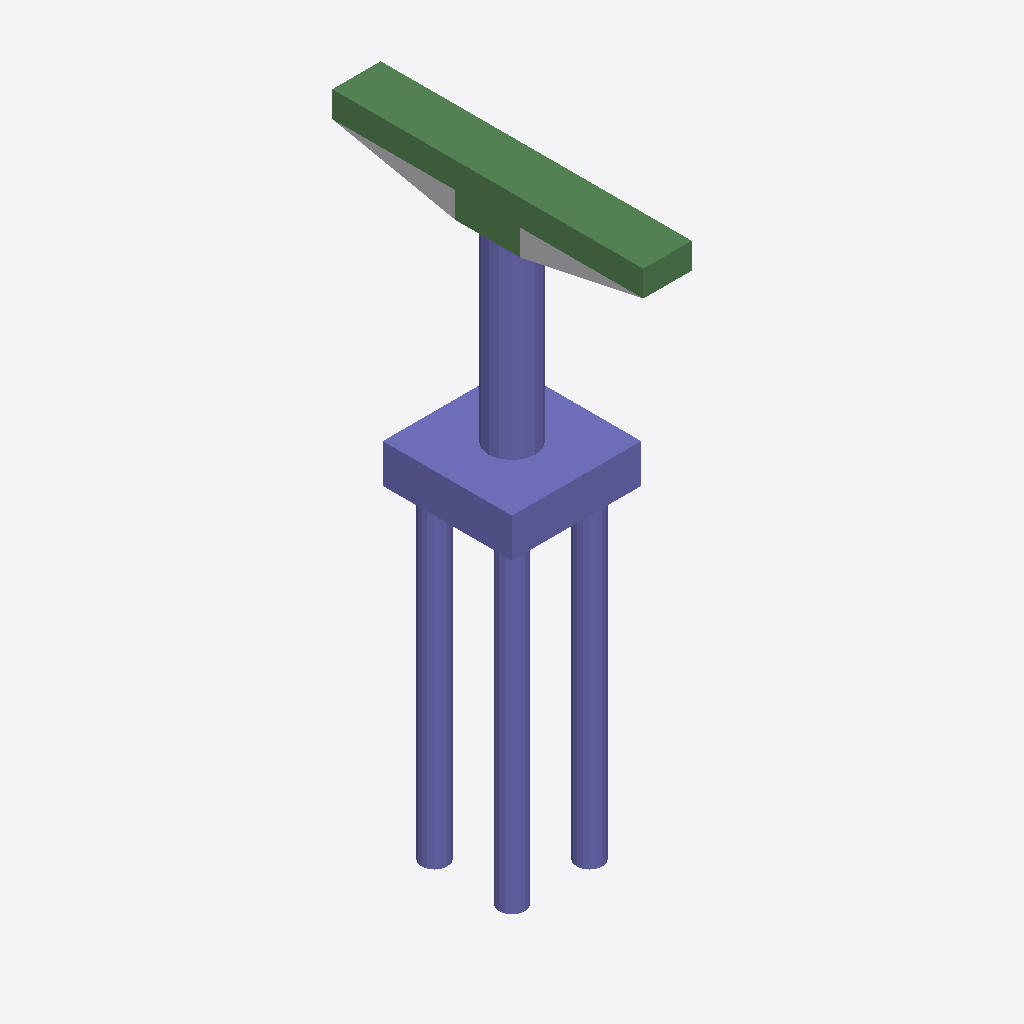
Isometric view of an IFC building model (IFC-SPF (STEP), schema IFC4, length unit foot), seen from the south-west, elements coloured by IFC class: 32 columns (violet), 8 beams (green), 1 other element (light grey).
Extent 4.0 m × 9.6 m × 18.6 m (x, y, z). Storeys (2): L1 at 0.00 m; L2 at 3.66 m. Elements (51): 42 IfcColumn, 8 IfcBeam, 1 IfcBuildingElementProxy.

HEADER;
FILE_DESCRIPTION(('ViewDefinition [ReferenceView_V1.2]','RevitIdentifiers [ContentGUID: 65087480-e565-449f-b8de-9dc1ae495728, VersionGUID: e64bdbd1-f580-4129-86ad-457f1a5b23b8, NumberOfSaves: 0]','CoordinateReference [CoordinateBase: Shared Coordinates]','ExchangeRequirement [Structural]'),'2;1');
FILE_NAME('M_20_3L_NF_P_Sub_updated.ifc','2026-06-12T15:19:42+05:30',(''),(''),'ODA SDAI 25.12','Autodesk - Revit 27.0.20.10 (ENU) - 27.0.20.10','');
FILE_SCHEMA(('IFC4'));
ENDSEC;
DATA;
#27=IFCPROJECT('1b27I0vML4dxZUdS5HjgZO',#6,'Project Number',$,$,'Project Name','Project Status',(#22),#2410);
#41=IFCSITE('1b27I0vML4dxZUdS5HjgZQ',#6,'The site:1246110',$,$,#40,$,$,.ELEMENT.,(42,21,31,401672),(-71,-3,-24,-345703),0.0,$,$);
#31=IFCBUILDING('1b27I0vML4dxZUdS5HjgZP',#6,'Building Name',$,$,#30,$,'Building Name',.ELEMENT.,$,$,#28);
#34=IFCBUILDINGSTOREY('2JF4e6axWHqu3u0C1FZlmi',#6,'L1',$,$,#33,$,'L1',.ELEMENT.,0.0);
#38=IFCBUILDINGSTOREY('1ZGO8hrFCHqw0v0026FpFv',#6,'L2',$,$,#37,$,'L2',.ELEMENT.,12.0);
#903=IFCCOLUMN('3cIzlHzO11AOQjHNyQI209',#6,'Column#61',$,$,#902,#899,'1246129',.NOTDEFINED.);
#363=IFCCOLUMN('3cIzlHzO11AOQjHNyQI20T',#6,'Column#9',$,$,#362,#359,'1246117',.NOTDEFINED.);
#2006=IFCBEAM('3cIzlHzO11AOQjHNyQI21o',#6,'Beam#62',$,$,#2005,#2002,'1246154',.NOTDEFINED.);
#1654=IFCBEAM('3cIzlHzO11AOQjHNyQI21w',#6,'Beam#64',$,$,#1653,#1650,'1246146',.NOTDEFINED.);
#445=IFCBEAM('3cIzlHzO11AOQjHNyQI20V',#6,'Beam#52',$,$,#444,#441,'1246119',.NOTDEFINED.);
#1243=IFCBEAM('3cIzlHzO11AOQjHNyQI201',#6,'Beam#53',$,$,#1242,#1239,'1246137',.NOTDEFINED.);
#76=IFCBUILDINGELEMENTPROXY('3cIzlHzO11AOQjHNyQI27w',#6,'Structural Framing 1:Structural Framing 1:1245762',$,$,#75,#73,'1245762',.NOTDEFINED.);
#1783=IFCBEAM('3cIzlHzO11AOQjHNyQI21z',#6,'Beam#65',$,$,#1782,#1779,'1246149',.NOTDEFINED.);
#175=IFCCOLUMN('3cIzlHzO11AOQjHNyQI20P',#6,'Column#19',$,$,#174,#171,'1246113',.NOTDEFINED.);
#410=IFCCOLUMN('3cIzlHzO11AOQjHNyQI20U',#6,'Column#20',$,$,#409,#406,'1246118',.NOTDEFINED.);
#2229=IFCBEAM('3cIzlHzO11AOQjHNyQI21t',#6,'Beam#63',$,$,#2228,#2225,'1246159',.NOTDEFINED.);
#316=IFCCOLUMN('3cIzlHzO11AOQjHNyQI20S',#6,'Column#40',$,$,#315,#312,'1246116',.NOTDEFINED.);
#727=IFCCOLUMN('3cIzlHzO11AOQjHNyQI20L',#6,'Column#23',$,$,#726,#723,'1246125',.NOTDEFINED.);
#821=IFCCOLUMN('3cIzlHzO11AOQjHNyQI20N',#6,'Column#39',$,$,#820,#817,'1246127',.NOTDEFINED.);
#950=IFCCOLUMN('3cIzlHzO11AOQjHNyQI20A',#6,'Column#31',$,$,#949,#946,'1246130',.NOTDEFINED.);
#1208=IFCCOLUMN('3cIzlHzO11AOQjHNyQI200',#6,'Column#32',$,$,#1207,#1204,'1246136',.NOTDEFINED.);
#1478=IFCCOLUMN('3cIzlHzO11AOQjHNyQI206',#6,'Column#43',$,$,#1477,#1474,'1246142',.NOTDEFINED.);
#1525=IFCCOLUMN('3cIzlHzO11AOQjHNyQI207',#6,'Column#24',$,$,#1524,#1521,'1246143',.NOTDEFINED.);
#1572=IFCCOLUMN('3cIzlHzO11AOQjHNyQI21u',#6,'Column#44',$,$,#1571,#1568,'1246144',.NOTDEFINED.);
#1924=IFCCOLUMN('3cIzlHzO11AOQjHNyQI21m',#6,'Column#47',$,$,#1923,#1920,'1246152',.NOTDEFINED.);
#2100=IFCCOLUMN('3cIzlHzO11AOQjHNyQI21q',#6,'Column#48',$,$,#2099,#2096,'1246156',.NOTDEFINED.);
#222=IFCCOLUMN('3cIzlHzO11AOQjHNyQI20Q',#6,'Column#36',$,$,#221,#218,'1246114',.NOTDEFINED.);
#1337=IFCCOLUMN('3cIzlHzO11AOQjHNyQI203',#6,'Column#35',$,$,#1336,#1333,'1246139',.NOTDEFINED.);
#539=IFCCOLUMN('3cIzlHzO11AOQjHNyQI20H',#6,'Column#28',$,$,#538,#535,'1246121',.NOTDEFINED.);
#2323=IFCCOLUMN('3cIzlHzO11AOQjHNyQI21f',#6,'Column#27',$,$,#2322,#2319,'1246161',.NOTDEFINED.);
#633=IFCCOLUMN('3cIzlHzO11AOQjHNyQI20J',#6,'Column#16',$,$,#632,#629,'1246123',.NOTDEFINED.);
#1619=IFCCOLUMN('3cIzlHzO11AOQjHNyQI21v',#6,'Column#15',$,$,#1618,#1615,'1246145',.NOTDEFINED.);
#1079=IFCCOLUMN('3cIzlHzO11AOQjHNyQI20D',#6,'Column#33',$,$,#1078,#1075,'1246133',.NOTDEFINED.);
#586=IFCCOLUMN('3cIzlHzO11AOQjHNyQI20I',#6,'Column#17',$,$,#585,#582,'1246122',.NOTDEFINED.);
#1701=IFCCOLUMN('3cIzlHzO11AOQjHNyQI21x',#6,'Column#21',$,$,#1700,#1697,'1246147',.NOTDEFINED.);
#774=IFCCOLUMN('3cIzlHzO11AOQjHNyQI20M',#6,'Column#45',$,$,#773,#770,'1246126',.NOTDEFINED.);
#1290=IFCCOLUMN('3cIzlHzO11AOQjHNyQI202',#6,'Column#41',$,$,#1289,#1286,'1246138',.NOTDEFINED.);
#2147=IFCCOLUMN('3cIzlHzO11AOQjHNyQI21r',#6,'Column#49',$,$,#2146,#2143,'1246157',.NOTDEFINED.);
#2194=IFCCOLUMN('3cIzlHzO11AOQjHNyQI21s',#6,'Column#29',$,$,#2193,#2190,'1246158',.NOTDEFINED.);
#1971=IFCCOLUMN('3cIzlHzO11AOQjHNyQI21n',#6,'Column#37',$,$,#1970,#1967,'1246153',.NOTDEFINED.);
#2276=IFCCOLUMN('3cIzlHzO11AOQjHNyQI21e',#6,'Column#25',$,$,#2275,#2272,'1246160',.NOTDEFINED.);
#985=IFCBEAM('3cIzlHzO11AOQjHNyQI20B',#6,'Beam#57',$,$,#984,#981,'1246131',.NOTDEFINED.);
#1161=IFCBEAM('3cIzlHzO11AOQjHNyQI20F',#6,'Beam#54',$,$,#1160,#1157,'1246135',.NOTDEFINED.);
#269=IFCCOLUMN('3cIzlHzO11AOQjHNyQI20R',#6,'Column#13',$,$,#268,#265,'1246115',.NOTDEFINED.);
#127=IFCCOLUMN('3cIzlHzO11AOQjHNyQI20O',#6,'Column#12',$,$,#126,#123,'1246112',.NOTDEFINED.);
#1431=IFCCOLUMN('3cIzlHzO11AOQjHNyQI205',#6,'Column#11',$,$,#1430,#1427,'1246141',.NOTDEFINED.);
ENDSEC;
